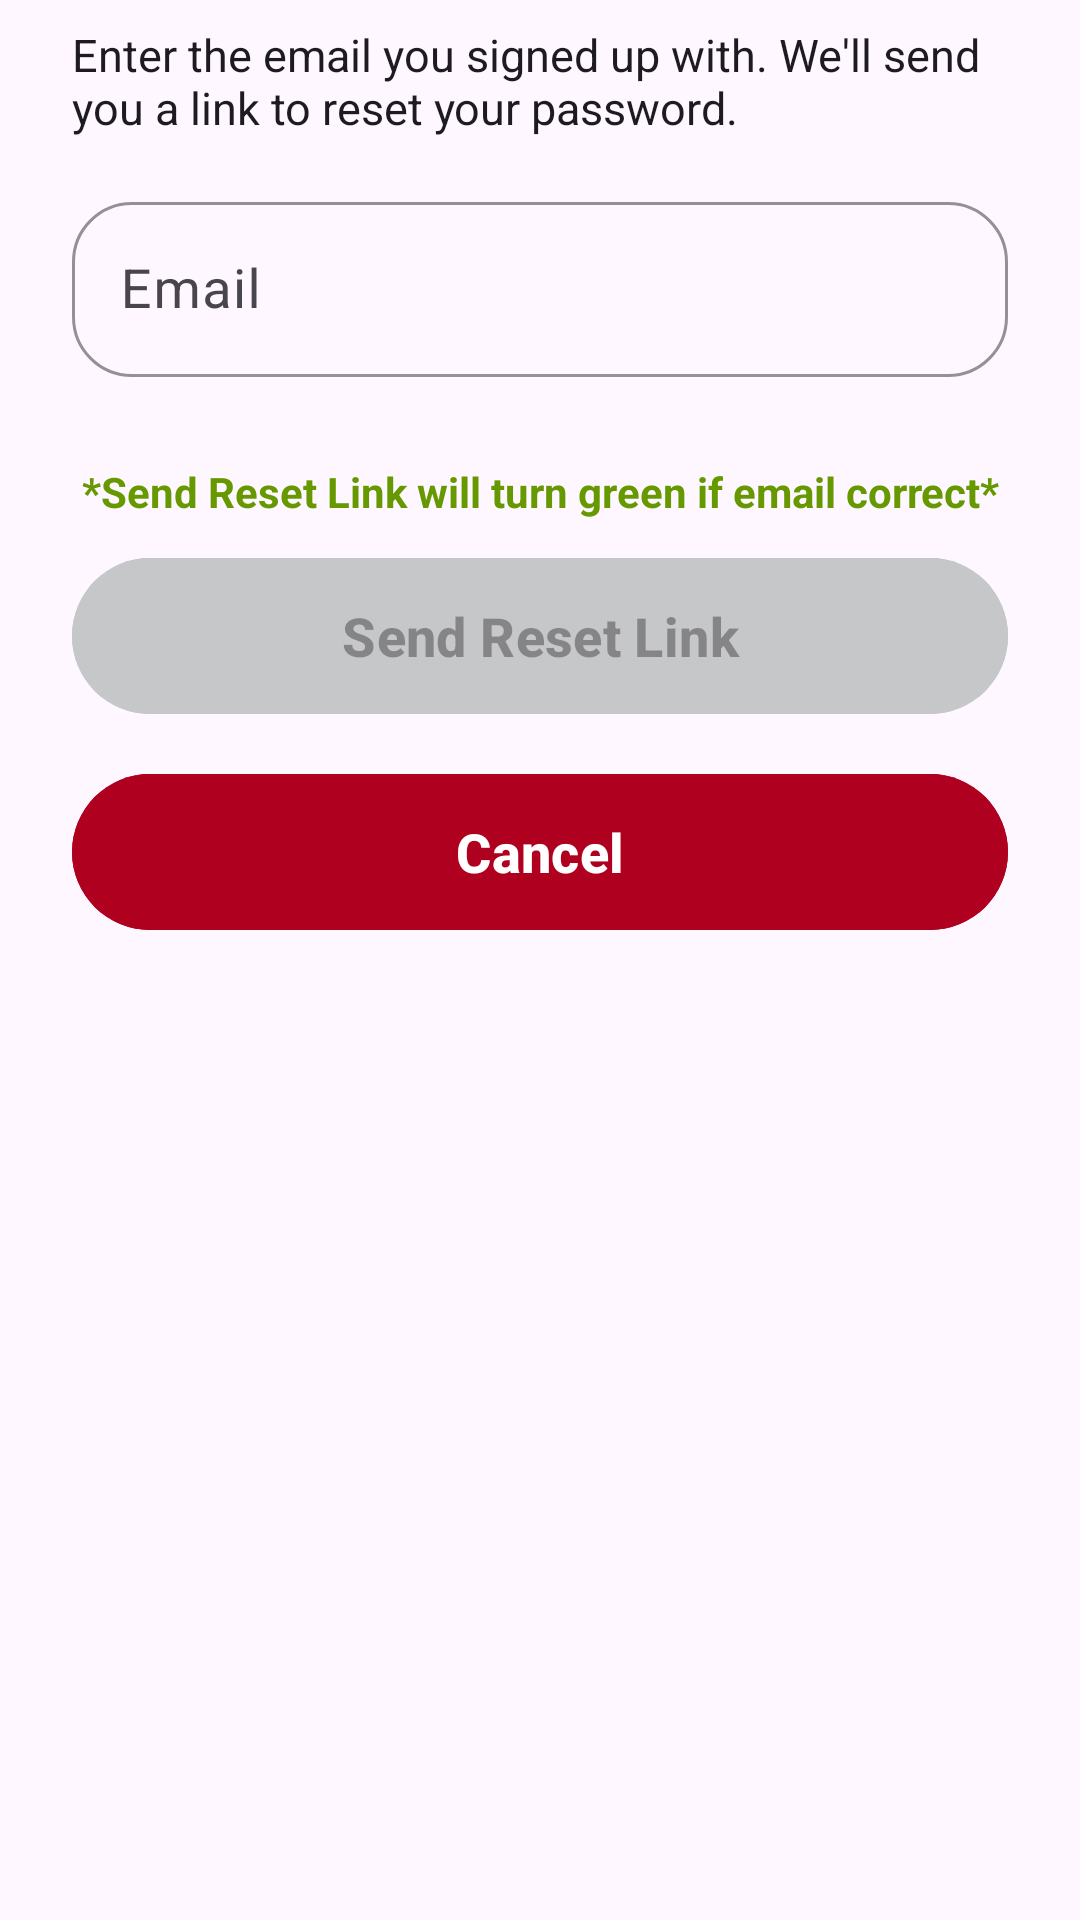

Layout XML and referenced resources for this Android screen:
<!-- AndroidManifest.xml: application theme Theme.Tally -->
<!-- res/layout/dialog_forgot_password.xml -->
<?xml version="1.0" encoding="utf-8"?>
<ScrollView xmlns:android="http://schemas.android.com/apk/res/android"
    xmlns:app="http://schemas.android.com/apk/res-auto"
    android:layout_width="match_parent"
    android:layout_height="wrap_content">

    <LinearLayout
        android:orientation="vertical"
        android:paddingStart="24dp"
        android:paddingEnd="24dp"
        android:paddingTop="8dp"
        android:paddingBottom="16dp"
        android:layout_width="match_parent"
        android:layout_height="wrap_content">

        <TextView
            android:layout_width="match_parent"
            android:layout_height="wrap_content"
            android:paddingBottom="16dp"
            android:text="Enter the email you signed up with. We'll send you a link to reset your password."
            android:textColor="?android:textColorPrimary"
            android:textSize="15sp">

        </TextView>

        <com.google.android.material.textfield.TextInputLayout
            android:id="@+id/til_resetEmail"
            android:layout_width="match_parent"
            android:layout_height="wrap_content"
            app:boxStrokeColor="@color/error_red"
            app:boxCornerRadiusBottomStart="20dp"
            app:boxCornerRadiusTopStart="20dp"
            app:boxCornerRadiusBottomEnd="20dp"
            app:boxCornerRadiusTopEnd="20dp"
            app:errorEnabled="true">

            <com.google.android.material.textfield.TextInputEditText
                android:id="@+id/edtxt_resetEmail"
                android:layout_width="match_parent"
                android:layout_height="wrap_content"
                android:autofillHints="emailAddress"
                android:hint="Email"
                android:imeOptions="actionDone"
                android:inputType="textEmailAddress"
                android:maxLines="1"
                android:textAlignment="center"
                android:textSize="18sp">

            </com.google.android.material.textfield.TextInputEditText>

        </com.google.android.material.textfield.TextInputLayout>

        <TextView
            android:layout_width="match_parent"
            android:layout_height="36dp"
            android:gravity="center"
            android:text="*Send Reset Link will turn green if email correct*"
            android:textAlignment="center"
            android:textColor="@android:color/holo_green_dark"
            android:textStyle="bold">

        </TextView>

        <com.google.android.material.button.MaterialButton
            android:id="@+id/btn_sendResetLink"
            android:layout_width="match_parent"
            android:layout_height="60dp"
            android:backgroundTint="@color/material_dynamic_neutral80"
            android:enabled="false"
            android:text="Send Reset Link"
            android:textSize="18sp"
            android:textStyle="bold">

        </com.google.android.material.button.MaterialButton>

        <TextView
            android:layout_width="match_parent"
            android:layout_height="12dp">

        </TextView>

        <com.google.android.material.button.MaterialButton
            android:id="@+id/btn_cancelReset"
            android:layout_width="match_parent"
            android:layout_height="60dp"
            android:backgroundTint="@color/error_red"
            android:text="Cancel"
            android:textSize="18sp"
            android:textStyle="bold">

        </com.google.android.material.button.MaterialButton>

    </LinearLayout>

</ScrollView>
<!-- resources referenced by this layout -->
<resources>
  <color name="error_red">#B00020</color>
  <color name="material_dynamic_neutral80">#C6C6C9</color>
  <style name="Theme.Tally" parent="Base.Theme.Tally" />
  <style name="Base.Theme.Tally" parent="Theme.Material3.DayNight.NoActionBar">
          
          
      </style>
</resources>
